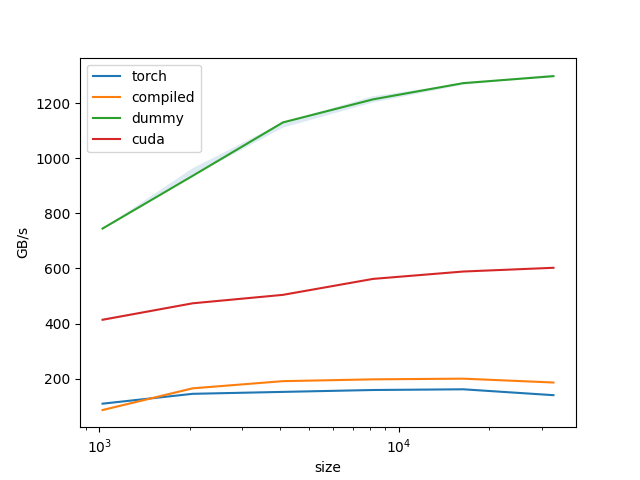

Data behind this chart, as committed beside it:
size, torch, compiled, dummy, cuda
1024, 109.2, 86.05, 744.7, 413.7
2048, 145, 164.8, 936.2, 473.5
4096, 152, 191, 1130, 504.1
8192, 158.8, 197.5, 1214, 562.1
16384, 161.4, 200, 1273, 588.8
32768, 140.1, 186, 1298, 602.4
